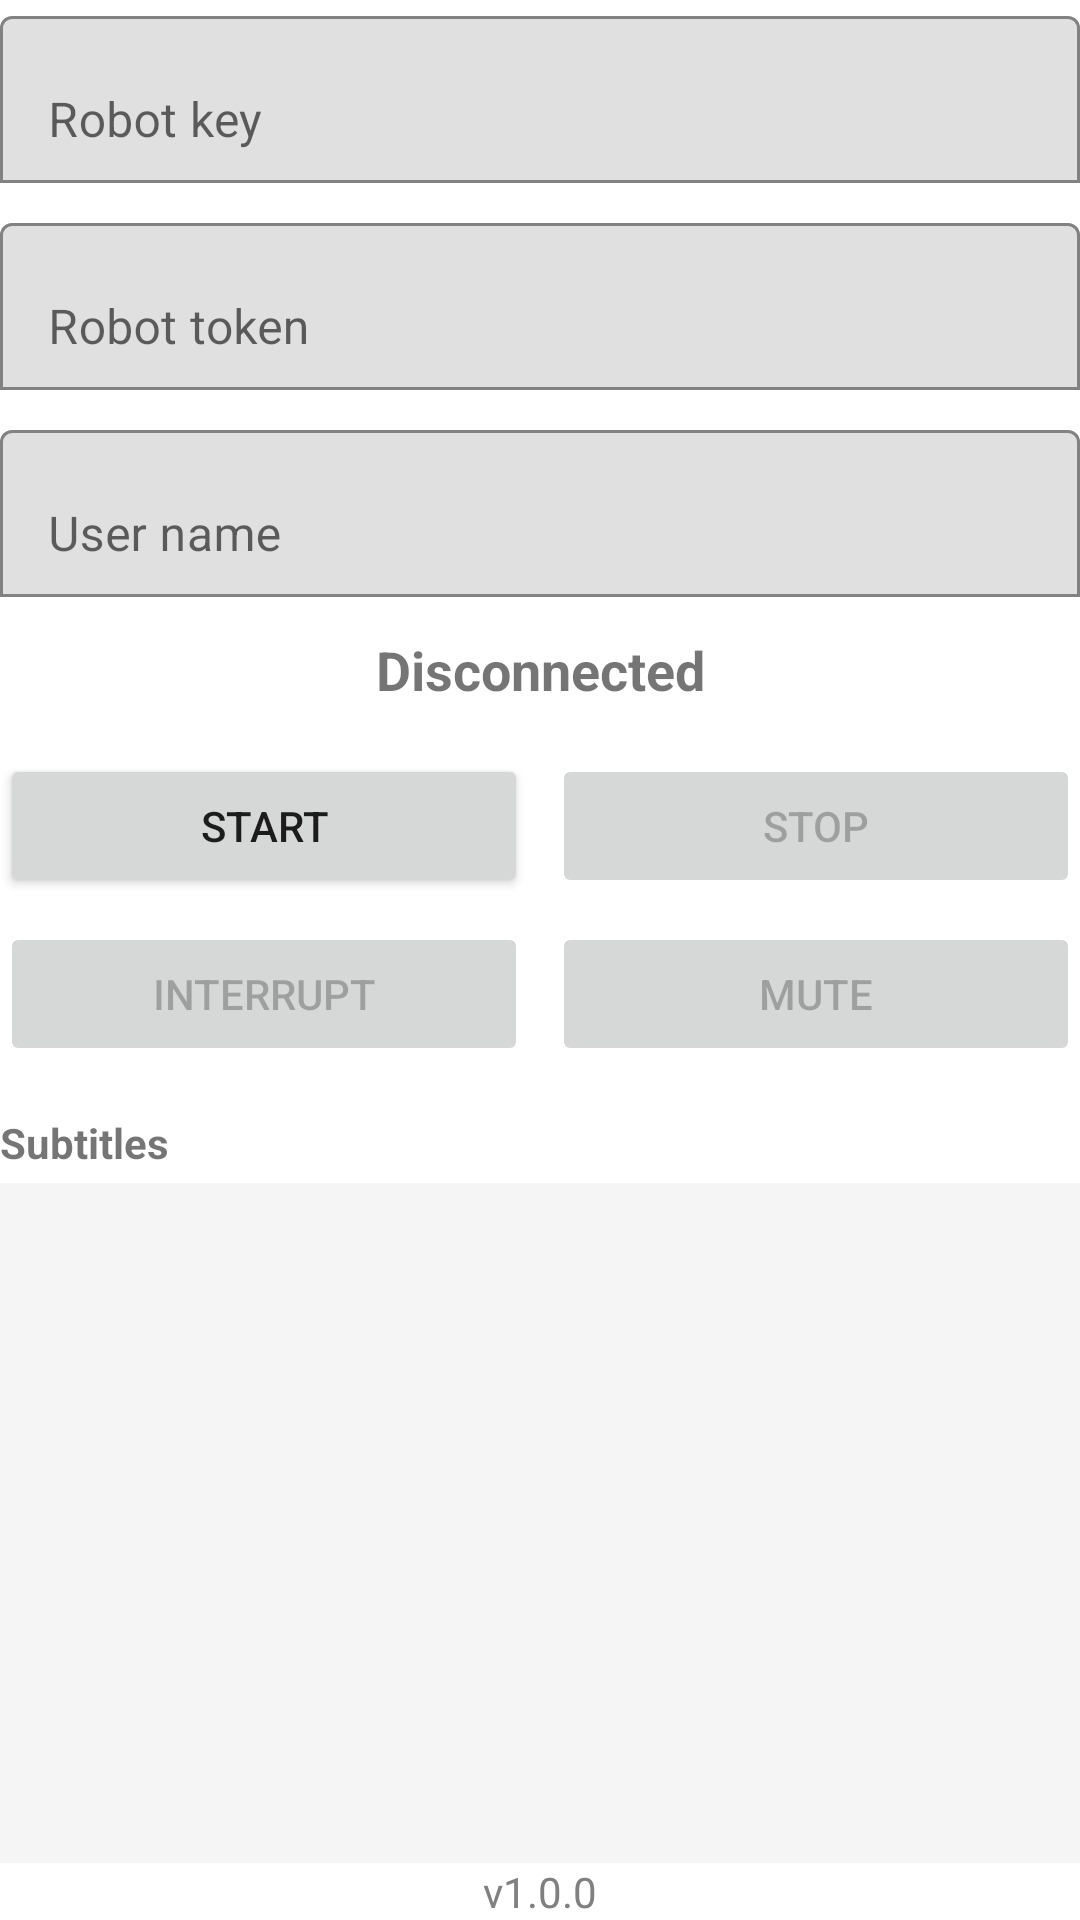

The Android layout XML behind this screen, and the referenced resources:
<!-- AndroidManifest.xml: application theme Theme.Voicerealtime -->
<!-- res/layout/activity_main.xml -->
<?xml version="1.0" encoding="utf-8"?>
<LinearLayout xmlns:android="http://schemas.android.com/apk/res/android"
    xmlns:app="http://schemas.android.com/apk/res-auto"
    android:id="@+id/main"
    android:layout_width="match_parent"
    android:layout_height="match_parent"
    android:orientation="vertical"
    android:layout_margin="16dp">

    <com.google.android.material.textfield.TextInputLayout
        android:id="@+id/tilRobotKey"
        android:layout_width="match_parent"
        android:layout_height="wrap_content"
        android:layout_marginBottom="8dp"
        android:hint="Robot key"
        app:boxBackgroundMode="outline">

        <com.google.android.material.textfield.TextInputEditText
            android:id="@+id/etRobotKey"
            android:layout_width="match_parent"
            android:layout_height="wrap_content"
            android:inputType="text"
            android:maxLines="3" />
    </com.google.android.material.textfield.TextInputLayout>

    <com.google.android.material.textfield.TextInputLayout
        android:id="@+id/tilRobotToken"
        android:layout_width="match_parent"
        android:layout_height="wrap_content"
        android:layout_marginBottom="8dp"
        android:hint="Robot token"
        app:boxBackgroundMode="outline">

        <com.google.android.material.textfield.TextInputEditText
            android:id="@+id/etRobotToken"
            android:layout_width="match_parent"
            android:layout_height="wrap_content"
            android:inputType="textMultiLine"
            android:maxLines="5" />
    </com.google.android.material.textfield.TextInputLayout>

    <com.google.android.material.textfield.TextInputLayout
        android:id="@+id/tilUserName"
        android:layout_width="match_parent"
        android:layout_height="wrap_content"
        android:layout_marginBottom="12dp"
        android:hint="User name"
        app:boxBackgroundMode="outline">

        <com.google.android.material.textfield.TextInputEditText
            android:id="@+id/etUserName"
            android:layout_width="match_parent"
            android:layout_height="wrap_content"
            android:inputType="text"
            android:maxLines="2" />
    </com.google.android.material.textfield.TextInputLayout>

    <TextView
        android:id="@+id/tvStatus"
        android:layout_width="match_parent"
        android:layout_height="wrap_content"
        android:layout_marginBottom="16dp"
        android:gravity="center"
        android:text="Disconnected"
        android:textSize="18sp"
        android:textStyle="bold" />

    <LinearLayout
        android:layout_width="match_parent"
        android:layout_height="wrap_content"
        android:layout_marginBottom="8dp"
        android:gravity="center"
        android:orientation="horizontal">

        <Button
            android:id="@+id/btnStart"
            android:layout_width="0dp"
            android:layout_height="wrap_content"
            android:layout_marginEnd="4dp"
            android:layout_weight="1"
            android:text="Start" />

        <Button
            android:id="@+id/btnStop"
            android:layout_width="0dp"
            android:layout_height="wrap_content"
            android:layout_marginStart="4dp"
            android:layout_weight="1"
            android:enabled="false"
            android:text="Stop" />
    </LinearLayout>

    <LinearLayout
        android:layout_width="match_parent"
        android:layout_height="wrap_content"
        android:layout_marginBottom="16dp"
        android:gravity="center"
        android:orientation="horizontal">

        <Button
            android:id="@+id/btnInterrupt"
            android:layout_width="0dp"
            android:layout_height="wrap_content"
            android:layout_marginEnd="4dp"
            android:layout_weight="1"
            android:enabled="false"
            android:text="Interrupt" />

        <Button
            android:id="@+id/btnMute"
            android:layout_width="0dp"
            android:layout_height="wrap_content"
            android:layout_marginStart="4dp"
            android:layout_weight="1"
            android:enabled="false"
            android:text="Mute" />
    </LinearLayout>

    <TextView
        android:layout_width="match_parent"
        android:layout_height="wrap_content"
        android:layout_marginBottom="4dp"
        android:text="Subtitles"
        android:textSize="14sp"
        android:textStyle="bold" />

    <ScrollView
        android:id="@+id/scrollView"
        android:layout_width="match_parent"
        android:layout_height="0dp"
        android:layout_weight="1"
        android:background="#F5F5F5"
        android:padding="8dp">

        <TextView
            android:id="@+id/tvMessages"
            android:layout_width="match_parent"
            android:layout_height="wrap_content"
            android:textSize="14sp" />
    </ScrollView>

    <TextView
        android:id="@+id/tvVersion"
        android:layout_width="match_parent"
        android:layout_height="wrap_content"
        android:gravity="center"
        android:textColor="@color/colorGray"
        android:text="v1.0.0"/>
</LinearLayout>
<!-- resources referenced by this layout -->
<resources>
  <color name="colorGray">#808080</color>
  <style name="Theme.Voicerealtime" parent="Theme.MaterialComponents.DayNight.DarkActionBar">
          
          <item name="colorPrimary">@color/purple_500</item>
          <item name="colorPrimaryVariant">@color/purple_700</item>
          <item name="colorOnPrimary">@color/white</item>
          
          <item name="colorSecondary">@color/teal_200</item>
          <item name="colorSecondaryVariant">@color/teal_700</item>
          <item name="colorOnSecondary">@color/black</item>
          
          <item name="android:statusBarColor">?attr/colorPrimaryVariant</item>
          
      </style>
  <color name="purple_500">#FF6200EE</color>
  <color name="purple_700">#FF3700B3</color>
  <color name="white">#FFFFFFFF</color>
  <color name="teal_200">#FF03DAC5</color>
  <color name="teal_700">#FF018786</color>
  <color name="black">#FF000000</color>
</resources>
